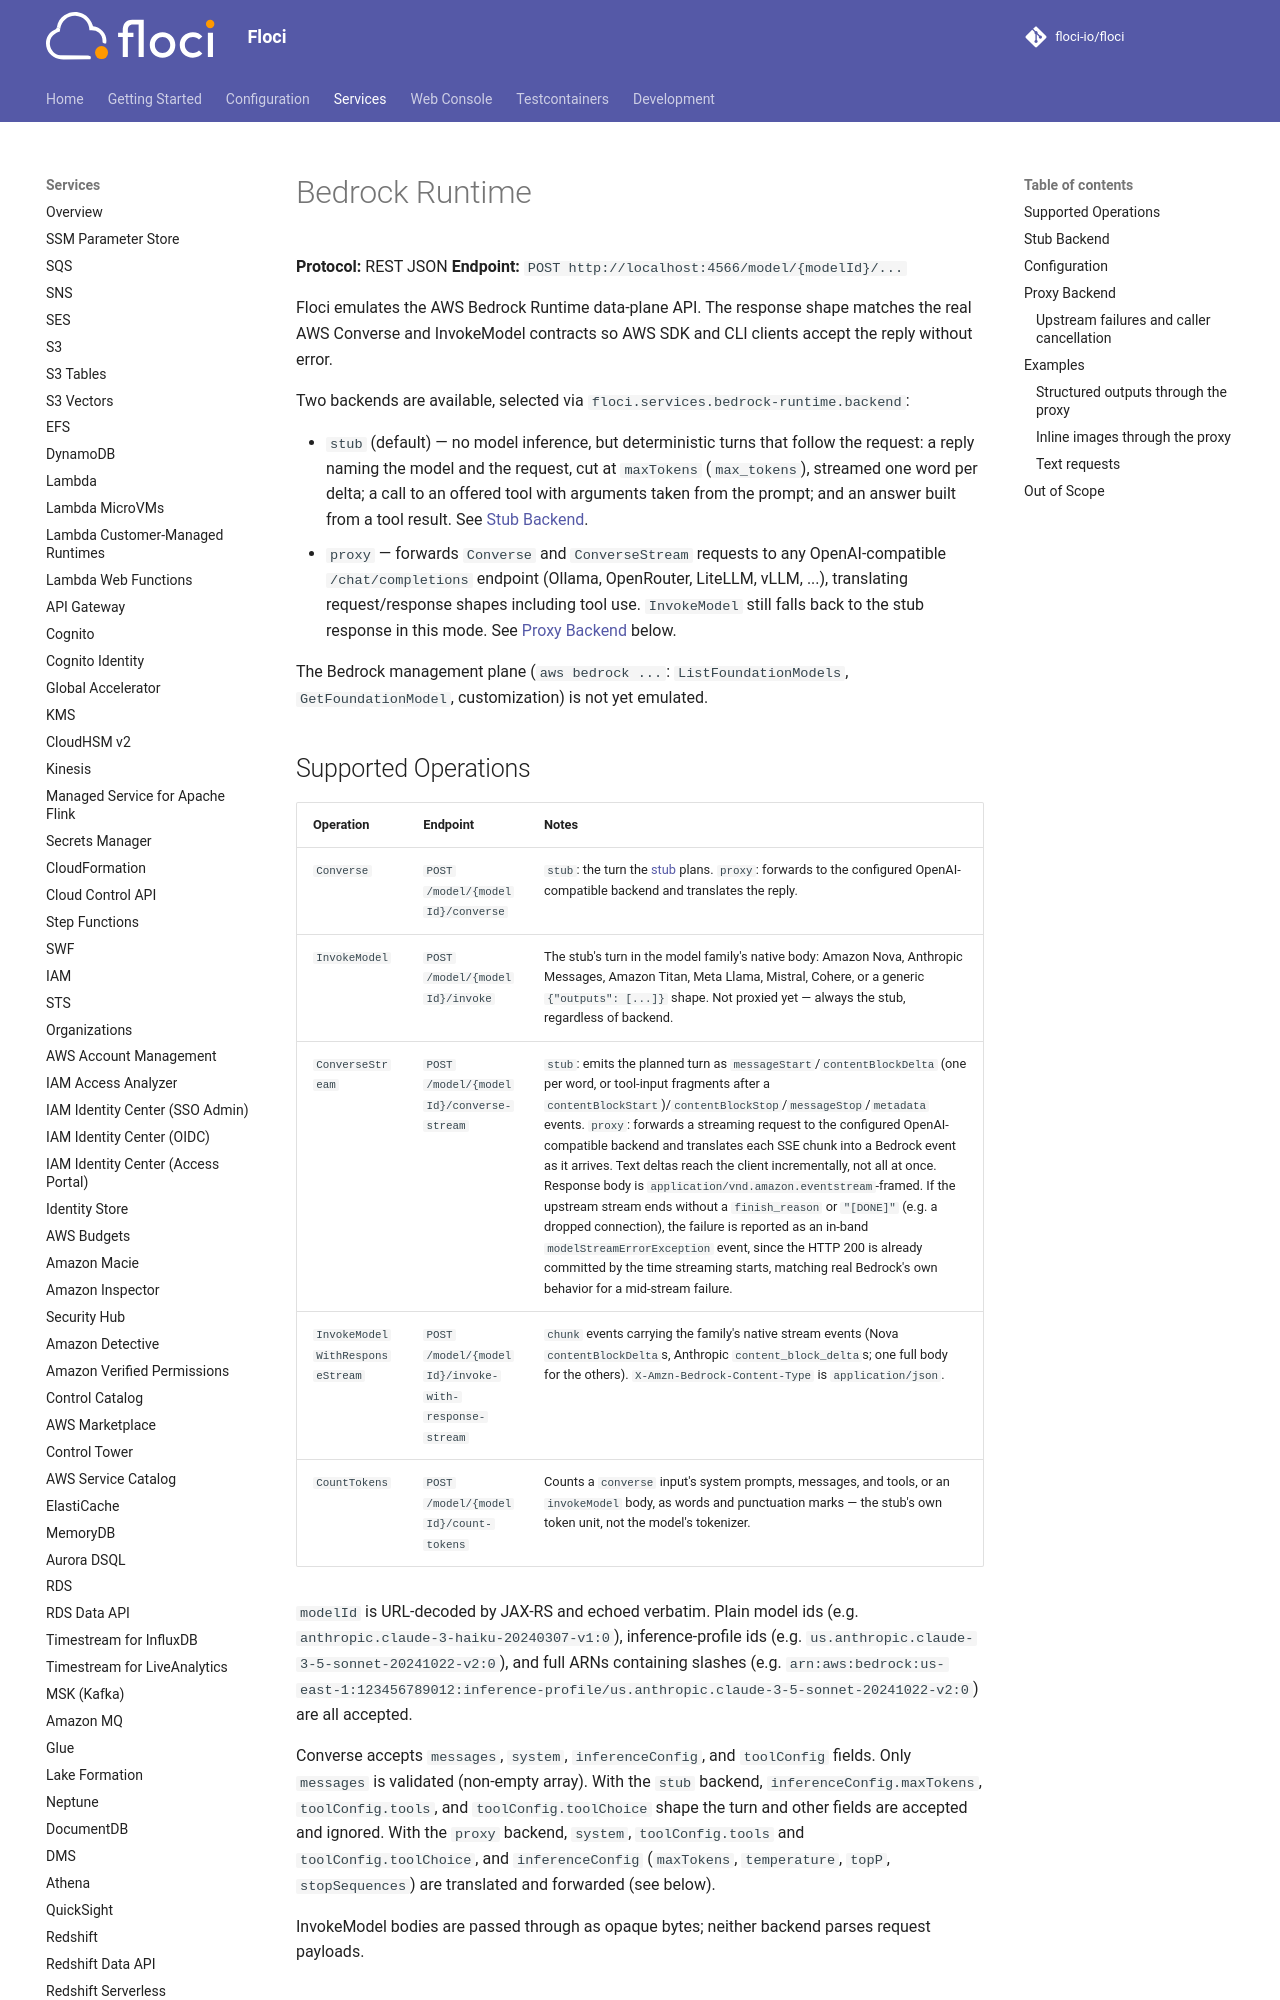

repository: alchemy-run/floci · page: services/bedrock-runtime/index.html · generator: mkdocs

# Bedrock Runtime

**Protocol:** REST JSON
**Endpoint:** `POST http://localhost:4566/model/{modelId}/...`

Floci emulates the AWS Bedrock Runtime data-plane API. The response shape matches the real AWS Converse and InvokeModel contracts so AWS SDK and CLI clients accept the reply without error.

Two backends are available, selected via `floci.services.bedrock-runtime.backend`:

- `stub` (default) — no model inference, but deterministic turns that follow the request: a reply naming the model and the request, cut at `maxTokens` (`max_tokens`), streamed one word per delta; a call to an offered tool with arguments taken from the prompt; and an answer built from a tool result. See [Stub Backend](#stub-backend).
- `proxy` — forwards `Converse` and `ConverseStream` requests to any OpenAI-compatible `/chat/completions` endpoint (Ollama, OpenRouter, LiteLLM, vLLM, ...), translating request/response shapes including tool use. `InvokeModel` still falls back to the stub response in this mode. See [Proxy Backend](#proxy-backend) below.

The Bedrock management plane (`aws bedrock ...`: `ListFoundationModels`, `GetFoundationModel`, customization) is not yet emulated.
